Labelled photos from "ClasificadorCarnes_Colaborativo", an image-classification folder in yefferson12355/ClasificadorCarnes_Colaborativo. The possible labels are: alpaca, llama.

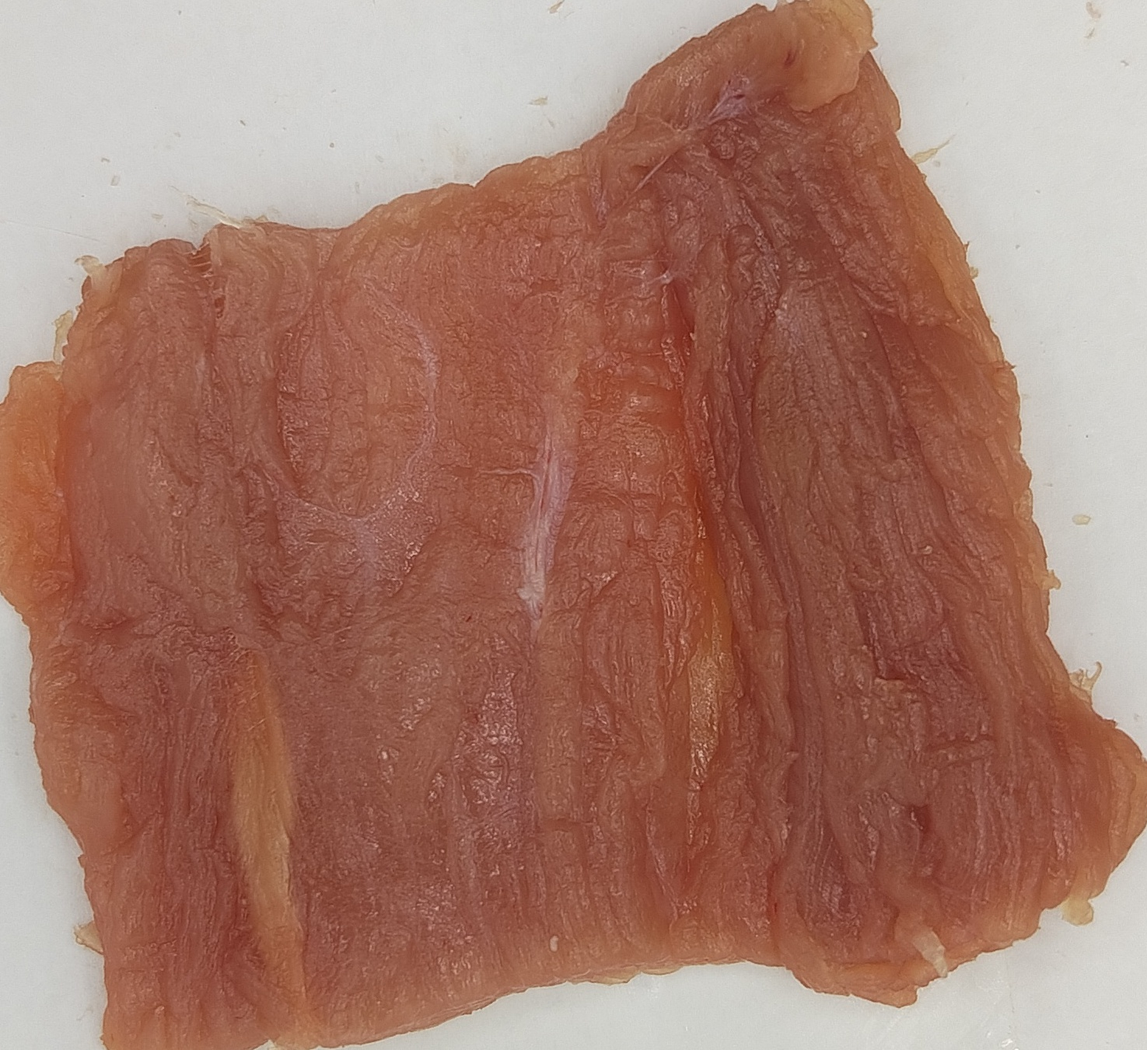
Label: alpaca

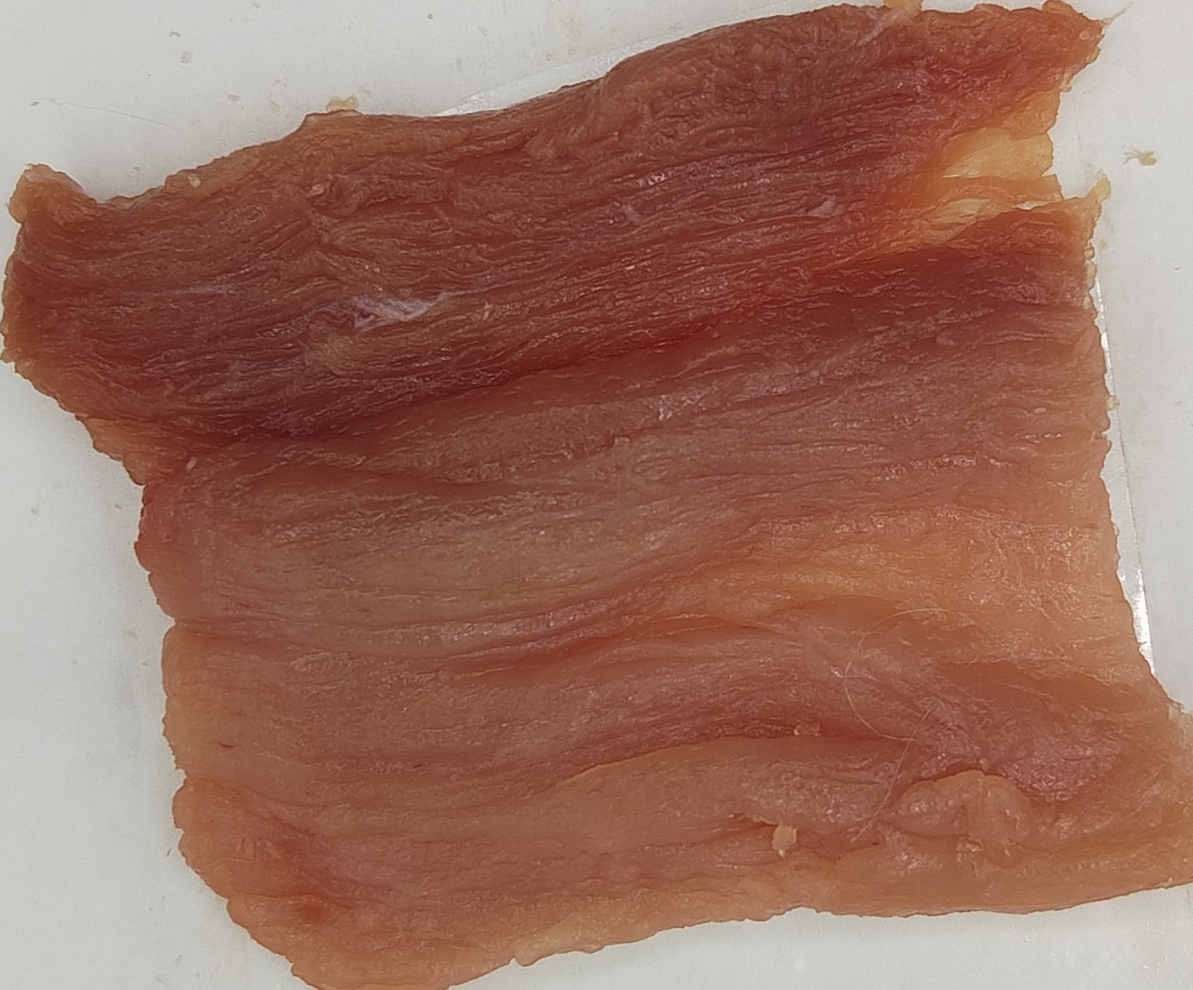
Label: alpaca

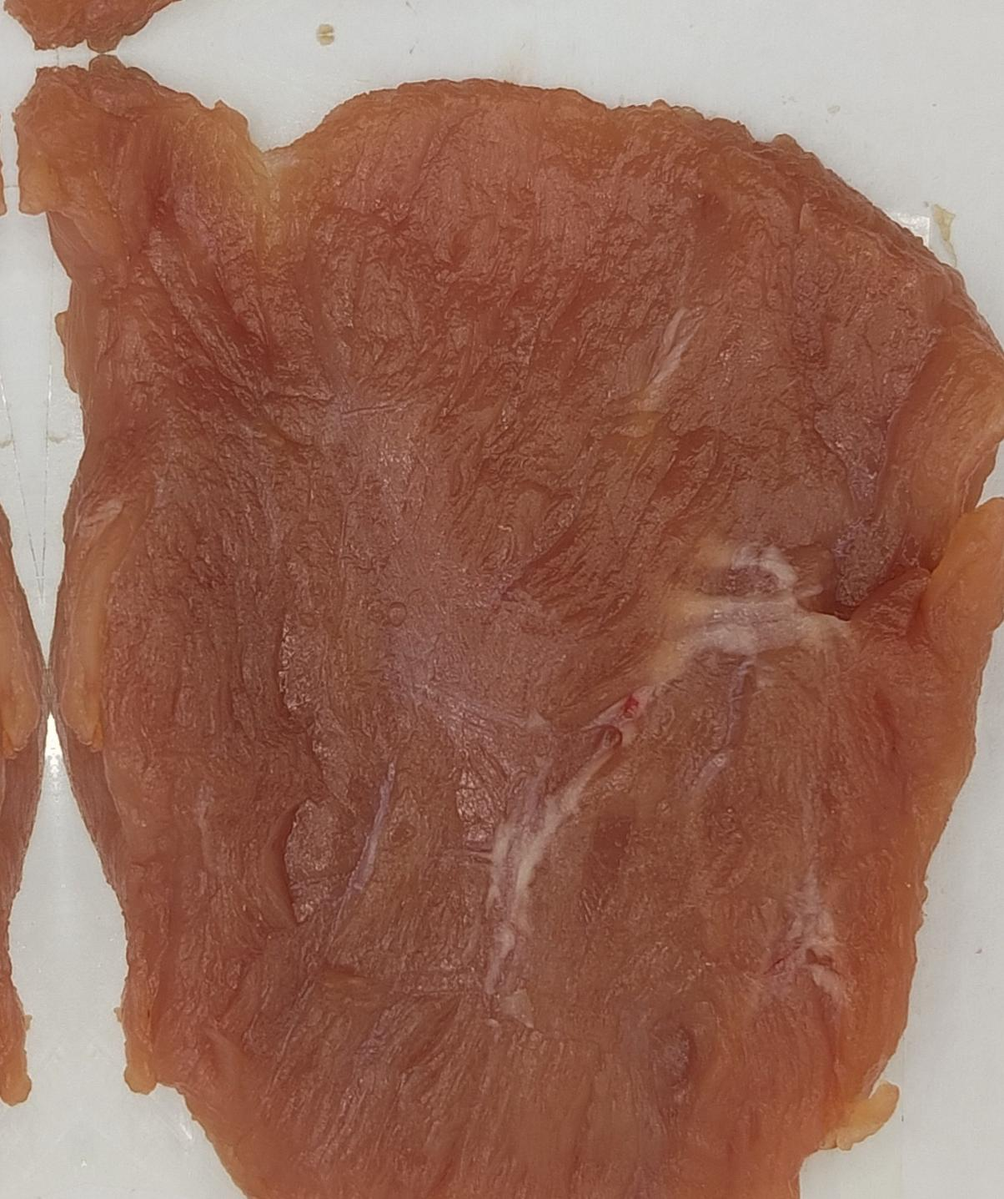
Label: alpaca

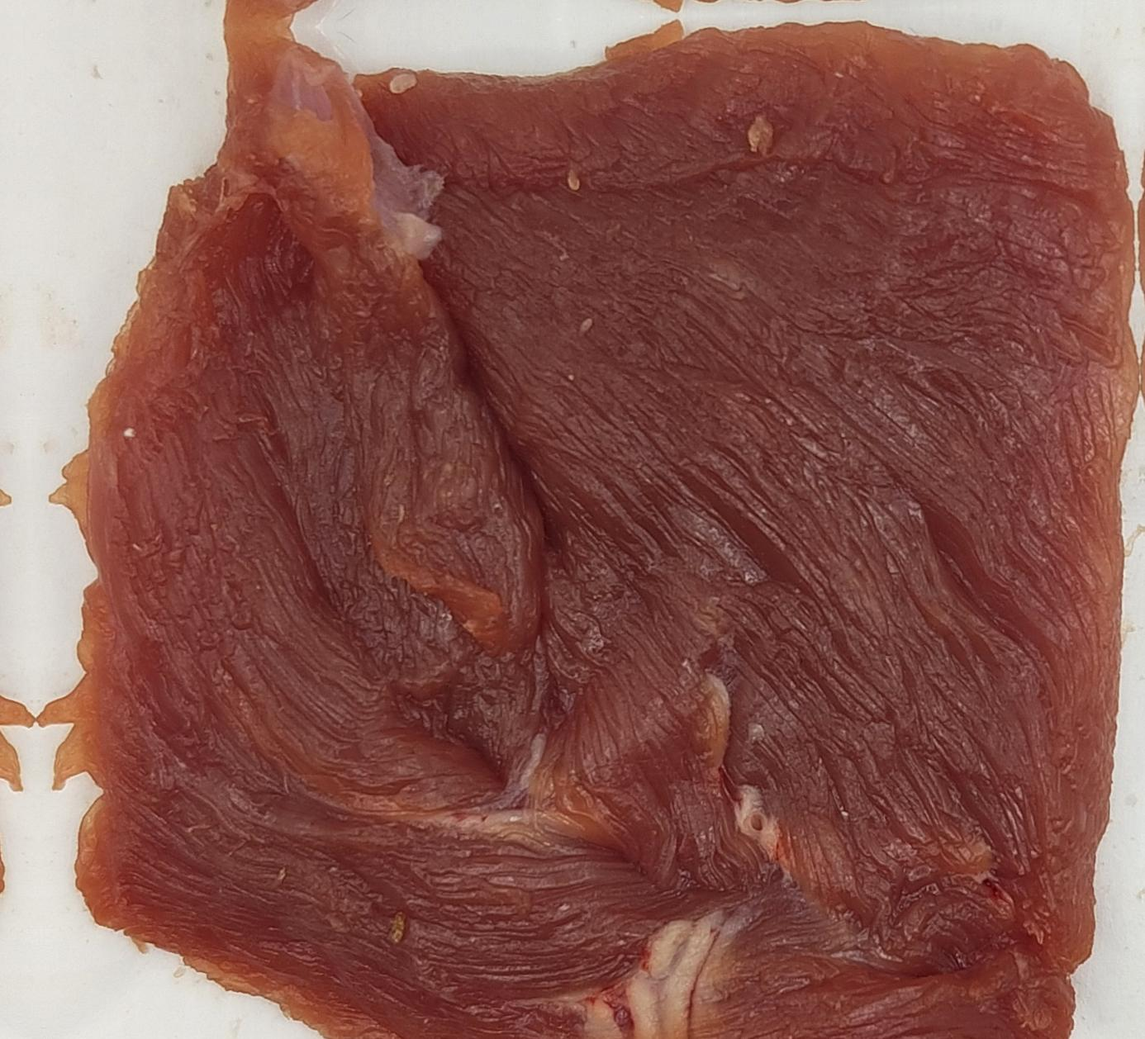
Label: llama

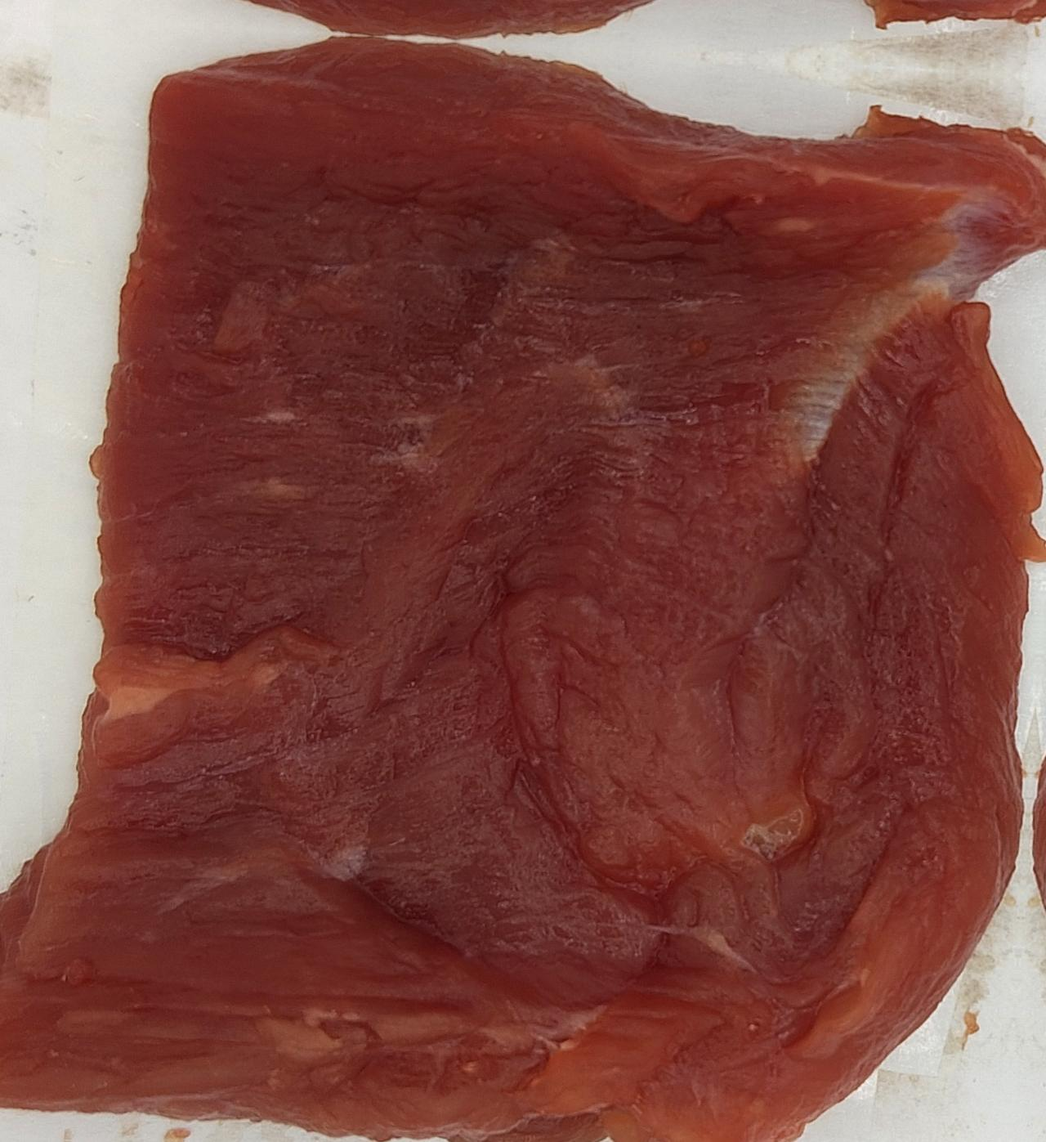
Label: llama

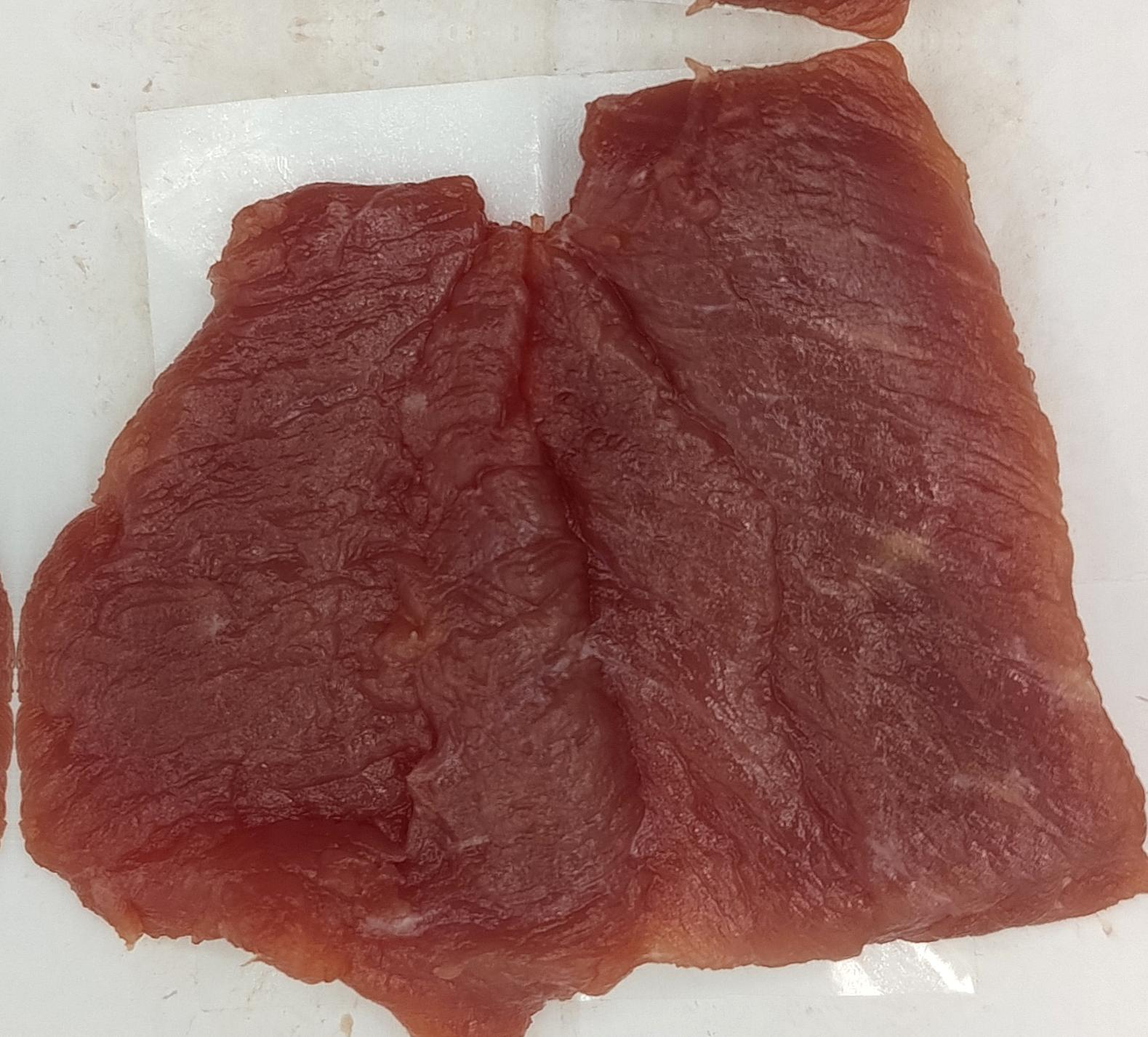
Label: llama
